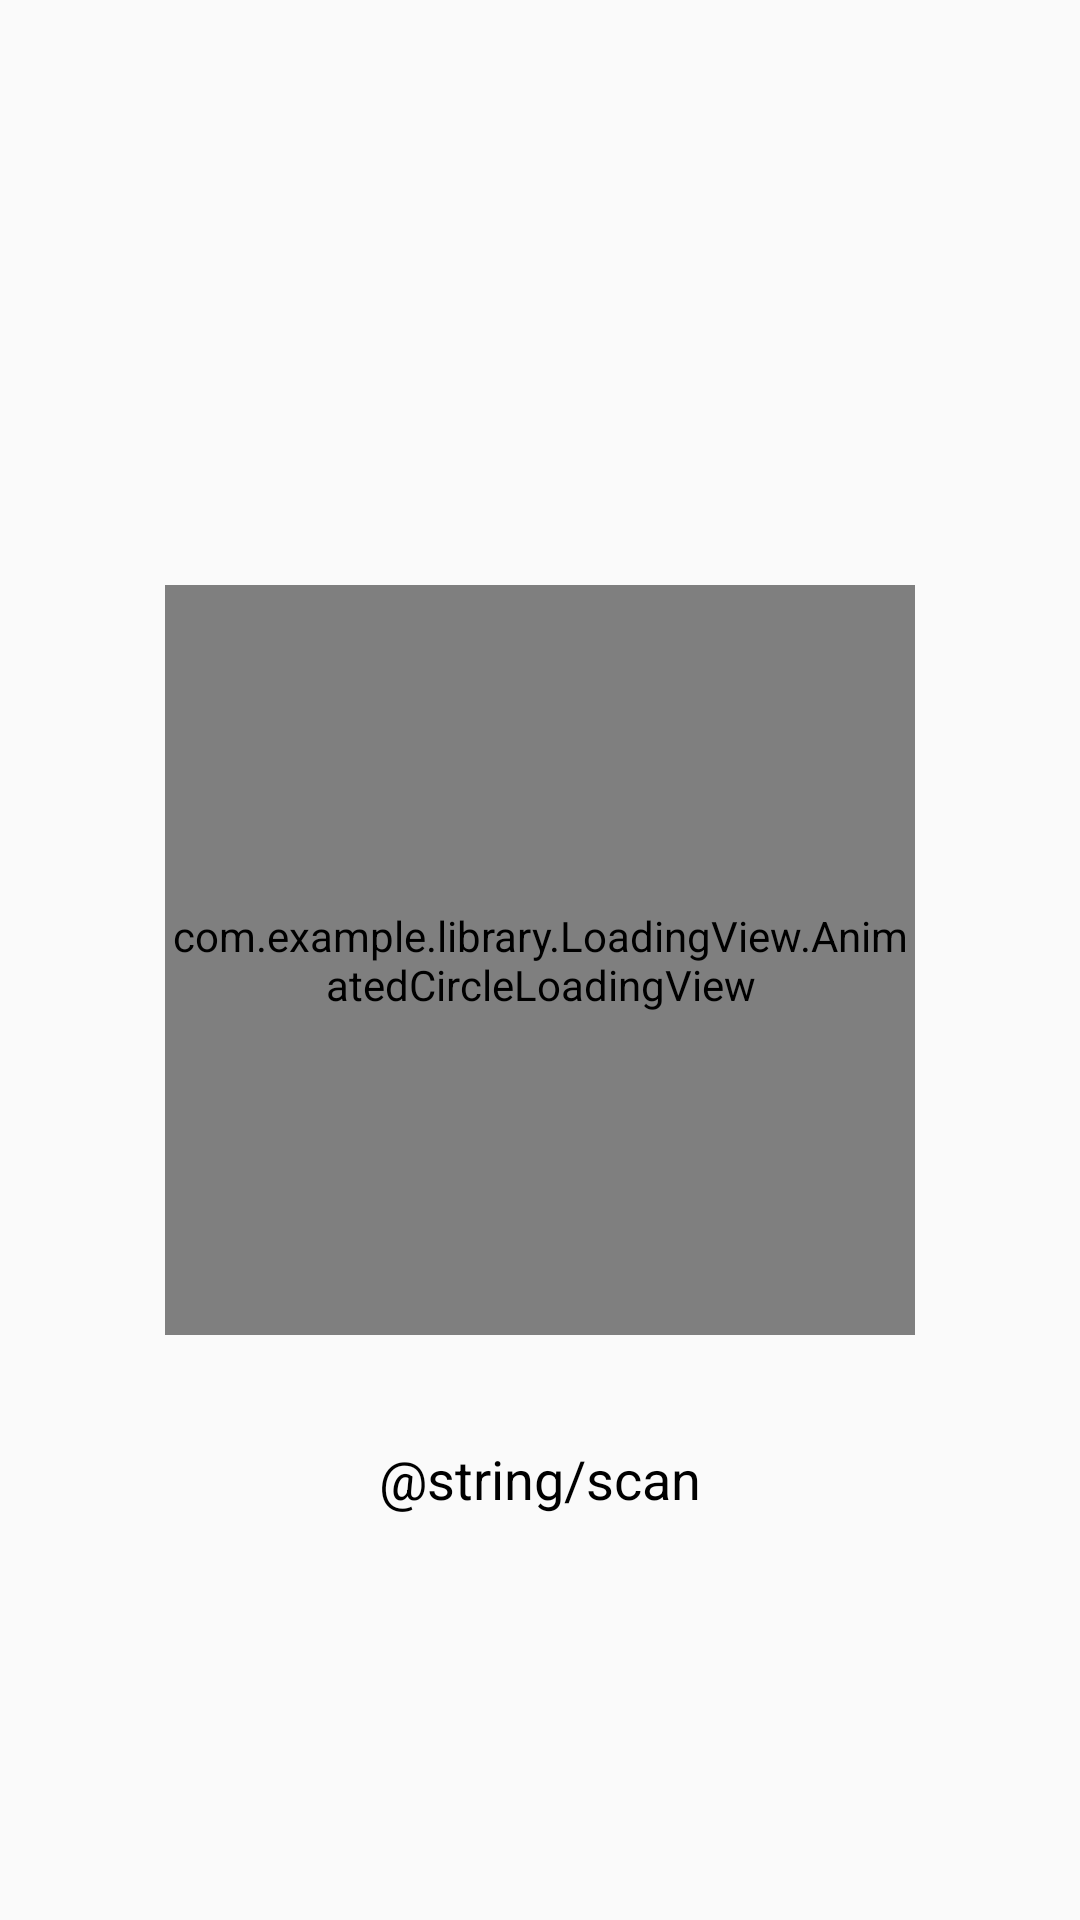

Reconstruct the res/layout file that produces this screen, plus the resources it refers to.
<!-- AndroidManifest.xml: application theme AppTheme -->
<!-- res/layout/activity_scanning.xml -->
<?xml version="1.0" encoding="utf-8"?>
<RelativeLayout xmlns:android="http://schemas.android.com/apk/res/android"
    xmlns:app="http://schemas.android.com/apk/res-auto"
    xmlns:tools="http://schemas.android.com/tools"
    android:layout_width="match_parent"
    android:layout_height="match_parent"
    tools:context=".ui.Activity.other.ScanningActivity">

    <com.example.library.LoadingView.AnimatedCircleLoadingView
        xmlns:app="http://schemas.android.com/apk/res-auto"
        android:id="@+id/circle_loading_view2"
        android:layout_width="250dp"
        android:layout_height="250dp"
        android:layout_centerInParent="true"
        app:animCircleLoadingView_mainColor="#ff9a00"
        app:animCircleLoadingView_secondaryColor="#BDBDBD"
        app:animCircleLoadingView_textColor="@color/black"/>

    <TextView
        android:layout_width="wrap_content"
        android:layout_height="wrap_content"
        android:layout_alignParentBottom="true"
        android:layout_centerHorizontal="true"
        android:layout_marginBottom="135dp"
        android:textSize="18sp"
        android:textColor="@color/black"
        android:text="@string/scan" />

</RelativeLayout>
<!-- resources referenced by this layout -->
<resources>
  <style name="AppTheme" parent="Theme.AppCompat.Light.NoActionBar">
          
          <item name="colorPrimary">@color/colorPrimary</item>
          <item name="colorPrimaryDark">@color/colorPrimaryDark</item>
          <item name="colorAccent">@color/colorAccent</item>
          
          <item name="android:windowTranslucentStatus">true</item>
          
  
      </style>
  <color name="colorPrimary">#3F51B5</color>
  <color name="colorPrimaryDark">#303F9F</color>
  <color name="colorAccent">#FF4081</color>
  <!-- not gathered from this repository: default colours our renderer supplied (Android Studio template values) -->
  <color name="black">#FF000000</color>
</resources>
